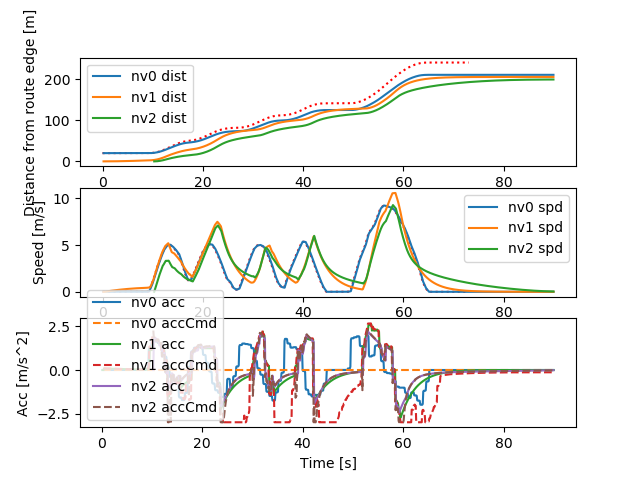

Data behind this chart, as committed beside it:
Realtime [sec], Sim Time [sec], Sim Time from MPC [sec], MPC runtime, v0_dist [m], v0_lane [-], v0_spd [m/s], v0_acc [m/s2], v1_dist [m], v1_lane [-], v1_spd [m/s], v1_acc [m/s2], v1_accCmd [m/s2], v2_dist [m], v2_lane [-], v2_spd [m/s], v2_acc [m/s2], v2_accCmd [m/s2]
0.1182, 0.2, nan, 0.008369, 20.0, -76146229#1_0, 0.0, 0.0, 0.0, -76146229#1_0, 0.0, 0.0, nan, nan, nan, nan, nan, nan
0.1262, 0.3, nan, 0.00604, 20.0, -76146229#1_0, 0.0, 0.0, 0.0, -76146229#1_0, 0.0, 0.0, nan, nan, nan, nan, nan, nan
0.2161, 0.4, 0.3, 0.008657, 20.0, -76146229#1_0, 0.0, 0.0, 0.0, -76146229#1_0, 0.0, 0.0, 0.09435, nan, nan, nan, nan, nan
0.3154, 0.5, 0.4, 0.008021, 20.0, -76146229#1_0, 0.0, 0.0, 0.0009131, -76146229#1_0, 0.009131, 0.09131, 0.09435, nan, nan, nan, nan, nan
0.4171, 0.6, 0.5, 0.009257, 20.0, -76146229#1_0, 0.0, 0.0, 0.002739, -76146229#1_0, 0.01826, 0.09131, 0.08981, nan, nan, nan, nan, nan
0.5158, 0.7, 0.6, 0.008755, 20.0, -76146229#1_0, 0.0, 0.0, 0.005434, -76146229#1_0, 0.02695, 0.08691, 0.08858, nan, nan, nan, nan, nan
0.6151, 0.8, 0.7, 0.008812, 20.0, -76146229#1_0, 0.0, 0.0, 0.008987, -76146229#1_0, 0.03552, 0.08572, 0.08756, nan, nan, nan, nan, nan
0.72, 0.9, 0.8, 0.01183, 20.0, -76146229#1_0, 0.0, 0.0, 0.01339, -76146229#1_0, 0.044, 0.08473, 0.08643, nan, nan, nan, nan, nan
0.8159, 1.0, 0.9, 0.008876, 20.0, -76146229#1_0, 0.0, 0.0, 0.01862, -76146229#1_0, 0.05236, 0.08364, 0.0853, nan, nan, nan, nan, nan
0.9153, 1.1, 1.0, 0.00841, 20.0, -76146229#1_0, 0.0, 0.0, 0.02468, -76146229#1_0, 0.06062, 0.08255, 0.08418, nan, nan, nan, nan, nan
1.115, 1.2, 1.1, 0.007879, 20.0, -76146229#1_0, 0.0, 0.0, 0.03156, -76146229#1_0, 0.06876, 0.08147, 0.08308, nan, nan, nan, nan, nan
1.126, 1.3, 1.1, 0.006158, 20.0, -76146229#1_0, 0.0, 0.0, 0.03924, -76146229#1_0, 0.0768, 0.0804, 0.08308, nan, nan, nan, nan, nan
1.214, 1.4, 1.3, 0.008204, 20.0, -76146229#1_0, 0.0, 0.0, 0.04773, -76146229#1_0, 0.08484, 0.0804, 0.08089, nan, nan, nan, nan, nan
1.315, 1.5, 1.4, 0.009087, 20.0, -76146229#1_0, 0.0, 0.0, 0.05699, -76146229#1_0, 0.09267, 0.07828, 0.07976, nan, nan, nan, nan, nan
1.417, 1.6, 1.5, 0.00998, 20.0, -76146229#1_0, 0.0, 0.0, 0.06703, -76146229#1_0, 0.1004, 0.07718, 0.07872, nan, nan, nan, nan, nan
1.517, 1.7, 1.6, 0.01041, 20.0, -76146229#1_0, 0.0, 0.0, 0.07783, -76146229#1_0, 0.108, 0.07618, 0.07766, nan, nan, nan, nan, nan
1.615, 1.8, 1.7, 0.009007, 20.0, -76146229#1_0, 0.0, 0.0, 0.08939, -76146229#1_0, 0.1155, 0.07516, 0.07661, nan, nan, nan, nan, nan
1.718, 1.9, 1.8, 0.01248, 20.0, -76146229#1_0, 0.0, 0.0, 0.1017, -76146229#1_0, 0.1229, 0.07413, 0.07556, nan, nan, nan, nan, nan
1.814, 2.0, 1.9, 0.00784, 20.0, -76146229#1_0, 0.0, 0.0, 0.1147, -76146229#1_0, 0.1302, 0.07312, 0.07452, nan, nan, nan, nan, nan
1.914, 2.1, 2.0, 0.00809, 20.0, -76146229#1_0, 0.0, 0.0, 0.1284, -76146229#1_0, 0.1375, 0.07212, 0.07349, nan, nan, nan, nan, nan
2.016, 2.2, 2.1, 0.008627, 20.0, -76146229#1_0, 0.0, 0.0, 0.1429, -76146229#1_0, 0.1446, 0.07112, 0.07247, nan, nan, nan, nan, nan
2.215, 2.3, 2.2, 0.007854, 20.0, -76146229#1_0, 0.0, 0.0, 0.1581, -76146229#1_0, 0.1516, 0.07013, 0.07145, nan, nan, nan, nan, nan
2.225, 2.4, 2.2, 0.00636, 20.0, -76146229#1_0, 0.0, 0.0, 0.1739, -76146229#1_0, 0.1585, 0.06915, 0.07145, nan, nan, nan, nan, nan
2.314, 2.5, 2.4, 0.007757, 20.0, -76146229#1_0, 0.0, 0.0, 0.1905, -76146229#1_0, 0.1654, 0.06915, 0.06945, nan, nan, nan, nan, nan
2.416, 2.6, 2.5, 0.009789, 20.0, -76146229#1_0, 0.0, 0.0, 0.2077, -76146229#1_0, 0.1721, 0.06721, 0.06841, nan, nan, nan, nan, nan
2.516, 2.7, 2.6, 0.008588, 20.0, -76146229#1_0, 0.0, 0.0, 0.2255, -76146229#1_0, 0.1788, 0.0662, 0.06746, nan, nan, nan, nan, nan
2.614, 2.8, 2.7, 0.007662, 20.0, -76146229#1_0, 0.0, 0.0, 0.2441, -76146229#1_0, 0.1853, 0.06529, 0.06649, nan, nan, nan, nan, nan
2.715, 2.9, 2.8, 0.008128, 20.0, -76146229#1_0, 0.0, 0.0, 0.2632, -76146229#1_0, 0.1917, 0.06435, 0.06552, nan, nan, nan, nan, nan
2.814, 3.0, 2.9, 0.008274, 20.0, -76146229#1_0, 0.0, 0.0, 0.2831, -76146229#1_0, 0.1981, 0.06341, 0.06456, nan, nan, nan, nan, nan
2.914, 3.1, 3.0, 0.006751, 20.0, -76146229#1_0, 0.0, 0.0, 0.3035, -76146229#1_0, 0.2043, 0.06248, 0.06361, nan, nan, nan, nan, nan
3.015, 3.2, 3.1, 0.008625, 20.0, -76146229#1_0, 0.0, 0.0, 0.3245, -76146229#1_0, 0.2105, 0.06156, 0.06267, nan, nan, nan, nan, nan
3.115, 3.3, 3.2, 0.008422, 20.0, -76146229#1_0, 0.0, 0.0, 0.3462, -76146229#1_0, 0.2165, 0.06065, 0.06174, nan, nan, nan, nan, nan
3.315, 3.4, 3.3, 0.008037, 20.0, -76146229#1_0, 0.0, 0.0, 0.3684, -76146229#1_0, 0.2225, 0.05975, 0.06081, nan, nan, nan, nan, nan
3.324, 3.5, 3.3, 0.006202, 20.0, -76146229#1_0, 0.0, 0.0, 0.3913, -76146229#1_0, 0.2284, 0.05885, 0.06081, nan, nan, nan, nan, nan
3.414, 3.6, 3.5, 0.007665, 20.0, -76146229#1_0, 0.0, 0.0, 0.4147, -76146229#1_0, 0.2343, 0.05885, 0.05898, nan, nan, nan, nan, nan
3.515, 3.7, 3.6, 0.008609, 20.0, -76146229#1_0, 0.0, 0.0, 0.4387, -76146229#1_0, 0.24, 0.05708, 0.05803, nan, nan, nan, nan, nan
3.615, 3.8, 3.7, 0.007799, 20.0, -76146229#1_0, 0.0, 0.0, 0.4633, -76146229#1_0, 0.2456, 0.05616, 0.05717, nan, nan, nan, nan, nan
3.714, 3.9, 3.8, 0.008565, 20.0, -76146229#1_0, 0.0, 0.0, 0.4884, -76146229#1_0, 0.2511, 0.05532, 0.05628, nan, nan, nan, nan, nan
3.816, 4.0, 3.9, 0.008442, 20.0, -76146229#1_0, 0.0, 0.0, 0.514, -76146229#1_0, 0.2566, 0.05447, 0.0554, nan, nan, nan, nan, nan
3.914, 4.1, 4.0, 0.008104, 20.0, -76146229#1_0, 0.0, 0.0, 0.5402, -76146229#1_0, 0.2619, 0.05361, 0.05453, nan, nan, nan, nan, nan
4.016, 4.2, 4.1, 0.008434, 20.0, -76146229#1_0, 0.0, 0.0, 0.5669, -76146229#1_0, 0.2672, 0.05277, 0.05366, nan, nan, nan, nan, nan
4.115, 4.3, 4.2, 0.008661, 20.0, -76146229#1_0, 0.0, 0.0, 0.5942, -76146229#1_0, 0.2724, 0.05193, 0.0528, nan, nan, nan, nan, nan
4.215, 4.4, 4.3, 0.008796, 20.0, -76146229#1_0, 0.0, 0.0, 0.6219, -76146229#1_0, 0.2775, 0.0511, 0.05195, nan, nan, nan, nan, nan
4.415, 4.5, 4.4, 0.008324, 20.0, -76146229#1_0, 0.0, 0.0, 0.6502, -76146229#1_0, 0.2825, 0.05027, 0.05111, nan, nan, nan, nan, nan
4.425, 4.6, 4.4, 0.006547, 20.0, -76146229#1_0, 0.0, 0.0, 0.6789, -76146229#1_0, 0.2875, 0.04946, 0.05111, nan, nan, nan, nan, nan
4.516, 4.7, 4.6, 0.008945, 20.0, -76146229#1_0, 0.0, 0.0, 0.7082, -76146229#1_0, 0.2924, 0.04946, 0.04944, nan, nan, nan, nan, nan
4.616, 4.8, 4.7, 0.007903, 20.0, -76146229#1_0, 0.0, 0.0, 0.7379, -76146229#1_0, 0.2972, 0.04785, 0.04858, nan, nan, nan, nan, nan
4.714, 4.9, 4.8, 0.008337, 20.0, -76146229#1_0, 0.0, 0.0, 0.7681, -76146229#1_0, 0.3019, 0.04701, 0.04779, nan, nan, nan, nan, nan
4.815, 5.0, 4.9, 0.007946, 20.0, -76146229#1_0, 0.0, 0.0, 0.7988, -76146229#1_0, 0.3065, 0.04625, 0.04699, nan, nan, nan, nan, nan
4.915, 5.1, 5.0, 0.008277, 20.0, -76146229#1_0, 0.0, 0.0, 0.8299, -76146229#1_0, 0.3111, 0.04547, 0.04619, nan, nan, nan, nan, nan
5.015, 5.2, 5.1, 0.008383, 20.0, -76146229#1_0, 0.0, 0.0, 0.8614, -76146229#1_0, 0.3156, 0.0447, 0.04539, nan, nan, nan, nan, nan
5.115, 5.3, 5.2, 0.008286, 20.0, -76146229#1_0, 0.0, 0.0, 0.8934, -76146229#1_0, 0.32, 0.04393, 0.04461, nan, nan, nan, nan, nan
5.216, 5.4, 5.3, 0.008547, 20.0, -76146229#1_0, 0.0, 0.0, 0.9258, -76146229#1_0, 0.3243, 0.04317, 0.04383, nan, nan, nan, nan, nan
5.313, 5.5, 5.4, 0.008123, 20.0, -76146229#1_0, 0.0, 0.0, 0.9587, -76146229#1_0, 0.3285, 0.04241, 0.04305, nan, nan, nan, nan, nan
5.514, 5.6, 5.5, 0.008017, 20.0, -76146229#1_0, 0.0, 0.0, 0.992, -76146229#1_0, 0.3327, 0.04167, 0.04229, nan, nan, nan, nan, nan
5.525, 5.7, 5.5, 0.006708, 20.0, -76146229#1_0, 0.0, 0.0, 1.026, -76146229#1_0, 0.3368, 0.04093, 0.04229, nan, nan, nan, nan, nan
5.616, 5.8, 5.7, 0.008918, 20.0, -76146229#1_0, 0.0, 0.0, 1.06, -76146229#1_0, 0.3409, 0.04093, 0.04078, nan, nan, nan, nan, nan
5.715, 5.9, 5.8, 0.008375, 20.0, -76146229#1_0, 0.0, 0.0, 1.094, -76146229#1_0, 0.3448, 0.03946, 0.04, nan, nan, nan, nan, nan
5.816, 6.0, 5.9, 0.008701, 20.0, -76146229#1_0, 0.0, 0.0, 1.129, -76146229#1_0, 0.3487, 0.03871, 0.03929, nan, nan, nan, nan, nan
5.915, 6.1, 6.0, 0.007917, 20.0, -76146229#1_0, 0.0, 0.0, 1.164, -76146229#1_0, 0.3525, 0.03802, 0.03856, nan, nan, nan, nan, nan
... 838 more rows
